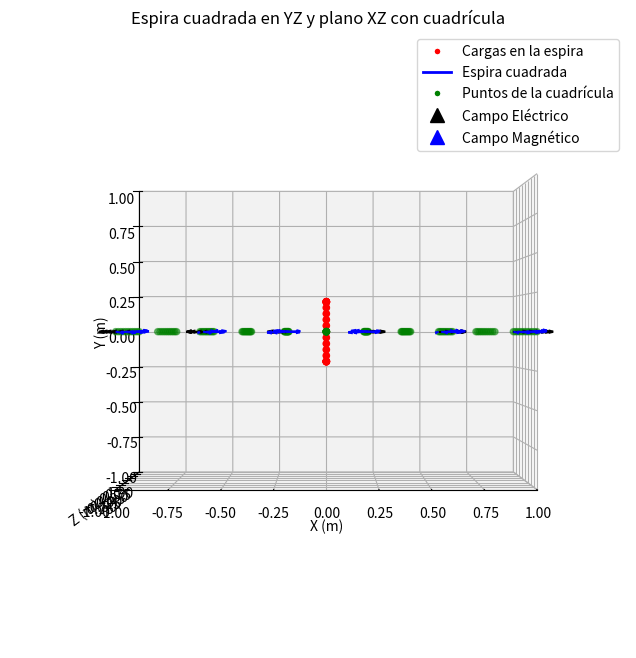

Recreate this plot in Python.
import numpy as np
import matplotlib.pyplot as plt
from mpl_toolkits.mplot3d import Axes3D
from matplotlib.lines import Line2D

# Constantes
k = 8.988e9  # Constante de Coulomb (N·m²/C²)
mu0 = 4 * np.pi * 1e-7  # Permeabilidad magnética del vacío (T·m/A)

# Parámetros de la espira y cargas
q = 12e-9  # Carga de cada punto (12 nC)
I = 4  # Corriente en la espira (4 A)
N_cargas_por_lado = 10  # Número de cargas por lado
N_segmentos_por_lado = 10  # Número de segmentos por lado
lado = 0.4  # Tamaño de la espira cuadrada (metros)
half_lado = lado / 2

# Generamos las posiciones de las cargas en la espira cuadrada en el plano YZ
cargas_posiciones = []

# Lado inferior (de (-0.2, -0.2) a (0.2, -0.2)) en el plano YZ
y_inf = np.linspace(-half_lado, half_lado, N_cargas_por_lado, endpoint=False)
z_inf = np.full(N_cargas_por_lado, -half_lado)
for y, z in zip(y_inf, z_inf):
    cargas_posiciones.append([0, y, z])

# Lado derecho (de (0.2, -0.2) a (0.2, 0.2)) en el plano YZ
y_der = np.full(N_cargas_por_lado, half_lado)
z_der = np.linspace(-half_lado, half_lado, N_cargas_por_lado, endpoint=False)
for y, z in zip(y_der, z_der):
    cargas_posiciones.append([0, y, z])

# Lado superior (de (0.2, 0.2) a (-0.2, 0.2)) en el plano YZ
y_sup = np.linspace(half_lado, -half_lado, N_cargas_por_lado, endpoint=False)
z_sup = np.full(N_cargas_por_lado, half_lado)
for y, z in zip(y_sup, z_sup):
    cargas_posiciones.append([0, y, z])

# Lado izquierdo (de (-0.2, 0.2) a (-0.2, -0.2)) en el plano YZ
y_izq = np.full(N_cargas_por_lado, -half_lado)
z_izq = np.linspace(half_lado, -half_lado, N_cargas_por_lado, endpoint=False)
for y, z in zip(y_izq, z_izq):
    cargas_posiciones.append([0, y, z])

# Convertimos la lista a un array numpy
cargas_posiciones = np.array(cargas_posiciones)

# Generamos las posiciones y vectores dl de los segmentos para el cálculo del campo magnético en el plano YZ
segmentos_posiciones = []

# Lado inferior
y_inf_seg = np.linspace(-half_lado, half_lado, N_segmentos_por_lado + 1)
z_inf_seg = np.full(N_segmentos_por_lado + 1, -half_lado)
for i in range(N_segmentos_por_lado):
    inicio = np.array([0, y_inf_seg[i], z_inf_seg[i]])
    fin = np.array([0, y_inf_seg[i+1], z_inf_seg[i+1]])
    segmentos_posiciones.append((inicio, fin))

# Lado derecho
y_der_seg = np.full(N_segmentos_por_lado + 1, half_lado)
z_der_seg = np.linspace(-half_lado, half_lado, N_segmentos_por_lado + 1)
for i in range(N_segmentos_por_lado):
    inicio = np.array([0, y_der_seg[i], z_der_seg[i]])
    fin = np.array([0, y_der_seg[i+1], z_der_seg[i+1]])
    segmentos_posiciones.append((inicio, fin))

# Lado superior
y_sup_seg = np.linspace(half_lado, -half_lado, N_segmentos_por_lado + 1)
z_sup_seg = np.full(N_segmentos_por_lado + 1, half_lado)
for i in range(N_segmentos_por_lado):
    inicio = np.array([0, y_sup_seg[i], z_sup_seg[i]])
    fin = np.array([0, y_sup_seg[i+1], z_sup_seg[i+1]])
    segmentos_posiciones.append((inicio, fin))

# Lado izquierdo
y_izq_seg = np.full(N_segmentos_por_lado + 1, -half_lado)
z_izq_seg = np.linspace(half_lado, -half_lado, N_segmentos_por_lado + 1)
for i in range(N_segmentos_por_lado):
    inicio = np.array([0, y_izq_seg[i], z_izq_seg[i]])
    fin = np.array([0, y_izq_seg[i+1], z_izq_seg[i+1]])
    segmentos_posiciones.append((inicio, fin))

# Generamos la cuadrícula de puntos en el plano XZ
grid_size = 11
x_grid = np.linspace(-1, 1, grid_size)
z_grid = np.linspace(-1, 1, grid_size)
X, Z = np.meshgrid(x_grid, z_grid)
Y = np.zeros_like(X)  # El plano XZ está en Y=0

# Visualización
fig = plt.figure(figsize=(10, 8))
ax = fig.add_subplot(111, projection='3d')

# Intercambiamos Y y Z en las gráficas para que Y sea vertical
# Graficamos las cargas en la espira cuadrada
cargas_x = cargas_posiciones[:, 0]
cargas_y = cargas_posiciones[:, 1]
cargas_z = cargas_posiciones[:, 2]
ax.scatter(cargas_x, cargas_z, cargas_y, color='red', label='Cargas en la espira')  # Intercambiamos Y y Z

# Graficamos los segmentos de la espira
for segmento in segmentos_posiciones:
    inicio = segmento[0]
    fin = segmento[1]
    xs = [inicio[0], fin[0]]
    zs = [inicio[2], fin[2]]  # Z
    ys = [inicio[1], fin[1]]  # Y
    ax.plot(xs, zs, ys, color='blue')  # Intercambiamos Y y Z

# Graficamos la cuadrícula en el plano XZ
grid_scatter = ax.scatter(X, Z, Y, color='green', s=20, alpha=0.5, label='Puntos de la cuadrícula')  # Intercambiamos Y y Z

# Configuramos las etiquetas y límites de los ejes
ax.set_xlabel('X (m)')
ax.set_ylabel('Z (m)')  # Ahora Z es horizontal
ax.set_zlabel('Y (m)')  # Ahora Y es vertical
ax.set_xlim([-1, 1])
ax.set_ylim([-1, 1])
ax.set_zlim([-1, 1])

# Ajustamos la vista para que el eje Z sea horizontal y Y vertical
ax.view_init(elev=0, azim=-90)

# Preparamos arrays para almacenar los campos eléctricos en los puntos de la cuadrícula
E_total = np.zeros((grid_size, grid_size, 3))

# Calculamos el campo eléctrico en cada punto de la cuadrícula
for i in range(grid_size):
    for j in range(grid_size):
        punto = np.array([X[i, j], Y[i, j], Z[i, j]])
        campo_total = np.zeros(3)
        # Calculamos el campo eléctrico debido a cada carga
        for carga_pos in cargas_posiciones:
            r_vector = punto - carga_pos
            r_mag = np.linalg.norm(r_vector)
            if r_mag == 0:
                continue  # Evitamos división por cero
            r_hat = r_vector / r_mag
            campo = (k * q / r_mag**2) * r_hat
            campo_total += campo
        E_total[i, j] = campo_total

# Visualización del campo eléctrico
E_magnitude = np.linalg.norm(E_total, axis=2)
E_magnitude[E_magnitude == 0] = 1e-20  # Evitar división por cero
E_normalized = E_total / E_magnitude[:, :, np.newaxis]

# Preparamos arrays para almacenar los campos magnéticos en los puntos de la cuadrícula
B_total = np.zeros((grid_size, grid_size, 3))

# Calculamos el campo magnético en cada punto de la cuadrícula
for i in range(grid_size):
    for j in range(grid_size):
        punto = np.array([X[i, j], Y[i, j], Z[i, j]])
        campo_total = np.zeros(3)
        # Calculamos el campo magnético debido a cada segmento de corriente
        for segmento in segmentos_posiciones:
            r0 = segmento[0]
            r1 = segmento[1]
            dl = r1 - r0  # Vector diferencial de longitud
            r = punto - r0  # Vector desde el inicio del segmento al punto
            r_mag = np.linalg.norm(r)
            if r_mag == 0:
                continue  # Evitamos división por cero
            dB = (mu0 * I / (4 * np.pi)) * np.cross(dl, r) / r_mag**3
            campo_total += dB
        B_total[i, j] = campo_total

# Visualización del campo magnético
B_magnitude = np.linalg.norm(B_total, axis=2)
B_magnitude[B_magnitude == 0] = 1e-20  # Evitar división por cero
B_normalized = B_total / B_magnitude[:, :, np.newaxis]

# Podemos reducir el número de vectores para evitar una gráfica sobrecargada
skip = (slice(None, None, 2), slice(None, None, 2))

# Graficamos los vectores del campo eléctrico en los puntos de la cuadrícula
E_quiver = ax.quiver(X[skip], Z[skip], Y[skip], # Intercambiamos Y y Z
                     E_normalized[skip][:, :, 0], E_normalized[skip][:, :, 2], E_normalized[skip][:, :, 1],
                     length=0.1, color='black', normalize=True)

# Graficamos los vectores del campo magnético en los puntos de la cuadrícula
B_quiver = ax.quiver(X[skip], Z[skip], Y[skip], # Intercambiamos Y y Z
                     B_normalized[skip][:, :, 0], B_normalized[skip][:, :, 2], B_normalized[skip][:, :, 1],
                     length=0.1, color='blue', normalize=True)

# Añadimos los "chart legends"
legend_elements = [
    Line2D([0], [0], marker='o', color='w', label='Cargas en la espira',
           markerfacecolor='red', markersize=5),
    Line2D([0], [0], color='blue', lw=2, label='Espira cuadrada'),
    Line2D([0], [0], marker='o', color='w', label='Puntos de la cuadrícula',
           markerfacecolor='green', markersize=5),
    Line2D([0], [0], color='black', lw=0, marker='^', markersize=10, markerfacecolor='black', label='Campo Eléctrico'),
    Line2D([0], [0], color='blue', lw=0, marker='^', markersize=10, markerfacecolor='blue', label='Campo Magnético')
]
ax.legend(handles=legend_elements)

ax.set_title('Espira cuadrada en YZ y plano XZ con cuadrícula')

plt.show()
